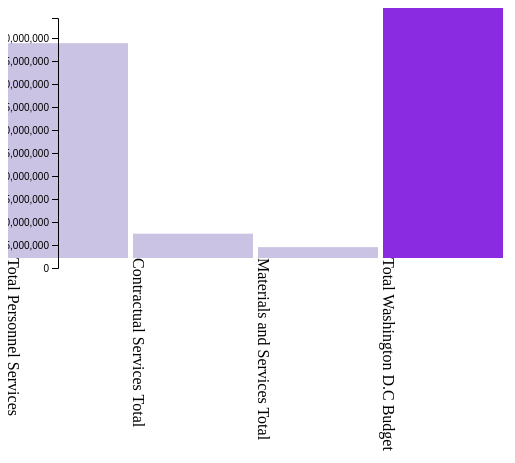
D3 v5 page, settled after 360 driven frames (6 s of simulated time); the page loaded 1 data file(s).

 

 
        var w = 500;
        var h = 500;
        // var margin={top:50,bottom:50,left:50,right:50}
        var cellpadding = 5;
       
        var svg = d3.select("body").append("svg")
            .attr("width", w)
        //  console.log(w)
            .attr("height", h);

        d3.csv('Capstone Police Budget Data - WashingtonDCBudget.csv')
        .then(function(data){
                
                var yScale = d3.scaleLinear()
                .domain([0, d3.max(data, function(d){
                    
                    return +d.Amount;
                })])
                .range([0, h/2]);
                var colorScale = d3.scaleLinear()
                    .domain([0, d3.max(data, function(d){
                    return +d.Amount;
                    })])
                .range([255, 0]);

                 svg.selectAll("rect")
                    
                    .data(data)
                    .enter()
                    .append("rect")
                        .attr('width',w/data.length-cellpadding)
                        .attr('height',h)
                         .attr("x", function(d, i){
                             return w / data.length * i;
                         })
                            .attr("height", function(d){
                                return yScale(d.Amount);
                            })

                            .attr("y", function(d){
                                return h/2-yScale(d.Amount);   
                            })

                            .attr("fill", function(d){
                            
                                var f = colorScale(d.Amount);
                                if (f > d3.max(d.Amount))
                                    return "rgb(" + 203 + ",195,227)";
                                else
                                    return "rgb(" + 138 + ",43,226)";
                                
                                
                            });

                            svg.selectAll("text")
                                .data(data)
                                .enter()
                                .append("text")
                                .text(function(d){
                                    return d.Attrbuttes;  
                                 })

                            .attr("transform", function(d, i){
                            return "translate(" + w / data.length * i +
                            ","+h/2+")"+"rotate(90)"

                            })

                            var scale = d3.scaleLinear()
                                .domain([0, d3.max(data, function(d){
                                    return d.Amount; 
                                })])
                                .range([h/2, 0])
                                // .domain([0, d3.max(data, function(d){
                                //     ([d3.min(d.Amount), d3.max(d.Amount)]

                                // })])
                                

                            var y_axis = d3.axisLeft()
                                .scale(scale);

                            svg.append("g")
                                .attr("transform", "translate(50, 10)")
                                .call(y_axis);

                            

                           

           
                //     var yScale = d3.scaleLog()
                //         .range([h - cellpadding, cellpadding])
                //         .domain([d3.min(data), d3.max(data)]);
                //         .attr("width",w/data.length-cellpadding)
                //         .attr("height",h)
                //             .attr("x",function(d,i){
                //                 return w/data.length *i;
                //             })
                //             .attr("height", function(d){
                //                 return d.Amount / 160 * h;
                //             })
           
                //                  .attr("width",w/data.length-cellpadding)
                //         .attr("height",h)
                //             .attr("x", function(d, i){
                //                 // console.log(w / data.length * i);
                //                 return w / data.length * i;
                                
                //             } )
                //             .attr("height", function(d){
                //                 // console.log(d.Amount)
                //                  return d.Amount;
                             })






























        // const x = d3.scaleBand()
        //     .domain(d3.range(data.length))
        //     .range([margin.left,width-margin.right])
        //     .padding (.1);

        // const y = d3.scaleLinear()
        //     .domain([0,12000000000])
        //     .range([height-margin.bottom,margin.top]);
        // // console.log(data[0]['Amount'])
        // // console.log(data.length)
       
        // for (let i = 0; i< data.length; i++) {
        //     console.log(data[i]['Amount'])
        //     svg     
                


        //         .append('g')
        //         .attr("fill",'royalblue')
        //         .selectAll('rect')  
        //         .data(data[i]['Amount'])
        //         .join('rect')
        //             .attr('x',(d,i)=>x(i))
        //             .attr('y', d => (data[i]['Amount']))
        //             //.attr('height',d => y(0) - y(data[i]['Amount']))
        //             .attr('width',x.bandwidth())
        // }
        // svg.node();



            

           
            
            // .join('rect')
            //     .attr('x',(d,i)=>x(i))
            //     .attr('y',(d)=> y(d.Amount))
                
            //     .attr('height', d =>y(0)-y(d.Amount))
            //             .attr('width',x.bandwidth())
            // svg.node();  
                    
        //         console.log(data);
        

               
           
           

                
        //  } )

    

        
        
        
        
        
        
        
        
        
        
        
        
        
        
    

### data: Capstone Police Budget Data - WashingtonDCBudget.csv
Attrbuttes, Amount
Total Personnel Services, 479878000
Contractual Services Total, 54353000
Materials and Services Total, 24244000
Total Washington D.C Budget, 558475000